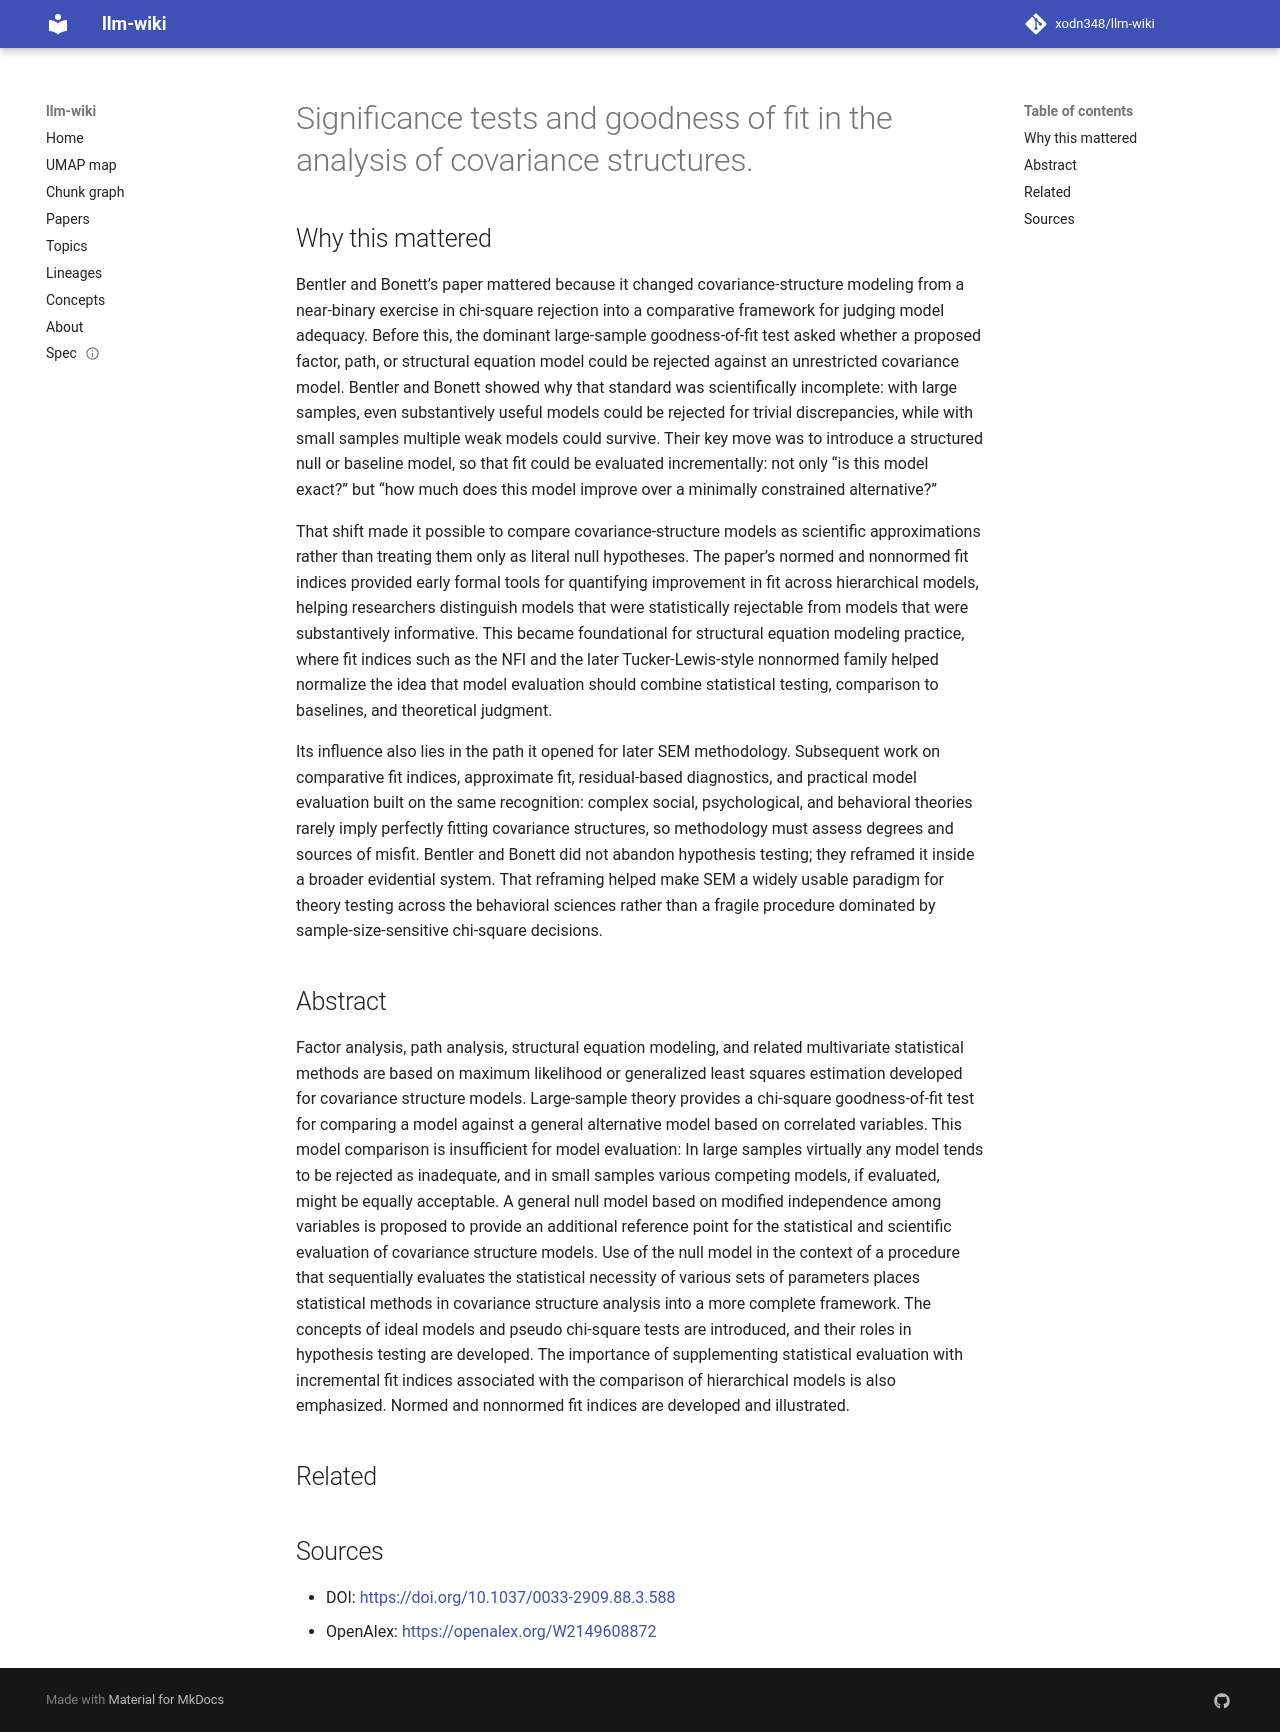

repository: xodn348/llm-wiki · page: paper/10_1037_0033_2909_88_3_588/index.html · generator: mkdocs

---
title: Significance tests and goodness of fit in the analysis of covariance structures.
doi: 10.1037/0033-2909.88.3.588
openalex_id: https://openalex.org/W2149608872
year: 1980
venue: Psychological Bulletin
authors: Peter M. Bentler, Douglas G. Bonett
citations: 18196
fleming_tier: true
concepts:
- Goodness of fit
- Covariance
- Analysis of covariance
- Statistics
- Psychology
- Statistical analysis
- Statistical hypothesis testing
- Mathematics
- Econometrics
---

# Significance tests and goodness of fit in the analysis of covariance structures.

## Why this mattered

Bentler and Bonett’s paper mattered because it changed covariance-structure modeling from a near-binary exercise in chi-square rejection into a comparative framework for judging model adequacy. Before this, the dominant large-sample goodness-of-fit test asked whether a proposed factor, path, or structural equation model could be rejected against an unrestricted covariance model. Bentler and Bonett showed why that standard was scientifically incomplete: with large samples, even substantively useful models could be rejected for trivial discrepancies, while with small samples multiple weak models could survive. Their key move was to introduce a structured null or baseline model, so that fit could be evaluated incrementally: not only “is this model exact?” but “how much does this model improve over a minimally constrained alternative?”

That shift made it possible to compare covariance-structure models as scientific approximations rather than treating them only as literal null hypotheses. The paper’s normed and nonnormed fit indices provided early formal tools for quantifying improvement in fit across hierarchical models, helping researchers distinguish models that were statistically rejectable from models that were substantively informative. This became foundational for structural equation modeling practice, where fit indices such as the NFI and the later Tucker-Lewis-style nonnormed family helped normalize the idea that model evaluation should combine statistical testing, comparison to baselines, and theoretical judgment.

Its influence also lies in the path it opened for later SEM methodology. Subsequent work on comparative fit indices, approximate fit, residual-based diagnostics, and practical model evaluation built on the same recognition: complex social, psychological, and behavioral theories rarely imply perfectly fitting covariance structures, so methodology must assess degrees and sources of misfit. Bentler and Bonett did not abandon hypothesis testing; they reframed it inside a broader evidential system. That reframing helped make SEM a widely usable paradigm for theory testing across the behavioral sciences rather than a fragile procedure dominated by sample-size-sensitive chi-square decisions.

## Abstract

Factor analysis, path analysis, structural equation modeling, and related multivariate statistical methods are based on maximum likelihood or generalized least squares estimation developed for covariance structure models. Large-sample theory provides a chi-square goodness-of-fit test for comparing a model against a general alternative model based on correlated variables. This model comparison is insufficient for model evaluation: In large samples virtually any model tends to be rejected as inadequate, and in small samples various competing models, if evaluated, might be equally acceptable. A general null model based on modified independence among variables is proposed to provide an additional reference point for the statistical and scientific evaluation of covariance structure models. Use of the null model in the context of a procedure that sequentially evaluates the statistical necessity of various sets of parameters places statistical methods in covariance structure analysis into a more complete framework. The concepts of ideal models and pseudo chi-square tests are introduced, and their roles in hypothesis testing are developed. The importance of supplementing statistical evaluation with incremental fit indices associated with the comparison of hierarchical models is also emphasized. Normed and nonnormed fit indices are developed and illustrated.


## Related



## Sources

- DOI: [https://doi.org/10.1037/0033-2909.88.3.588](https://doi.org/10.1037/0033-2909.88.3.588)
- OpenAlex: [https://openalex.org/W2149608872](https://openalex.org/W2149608872)
